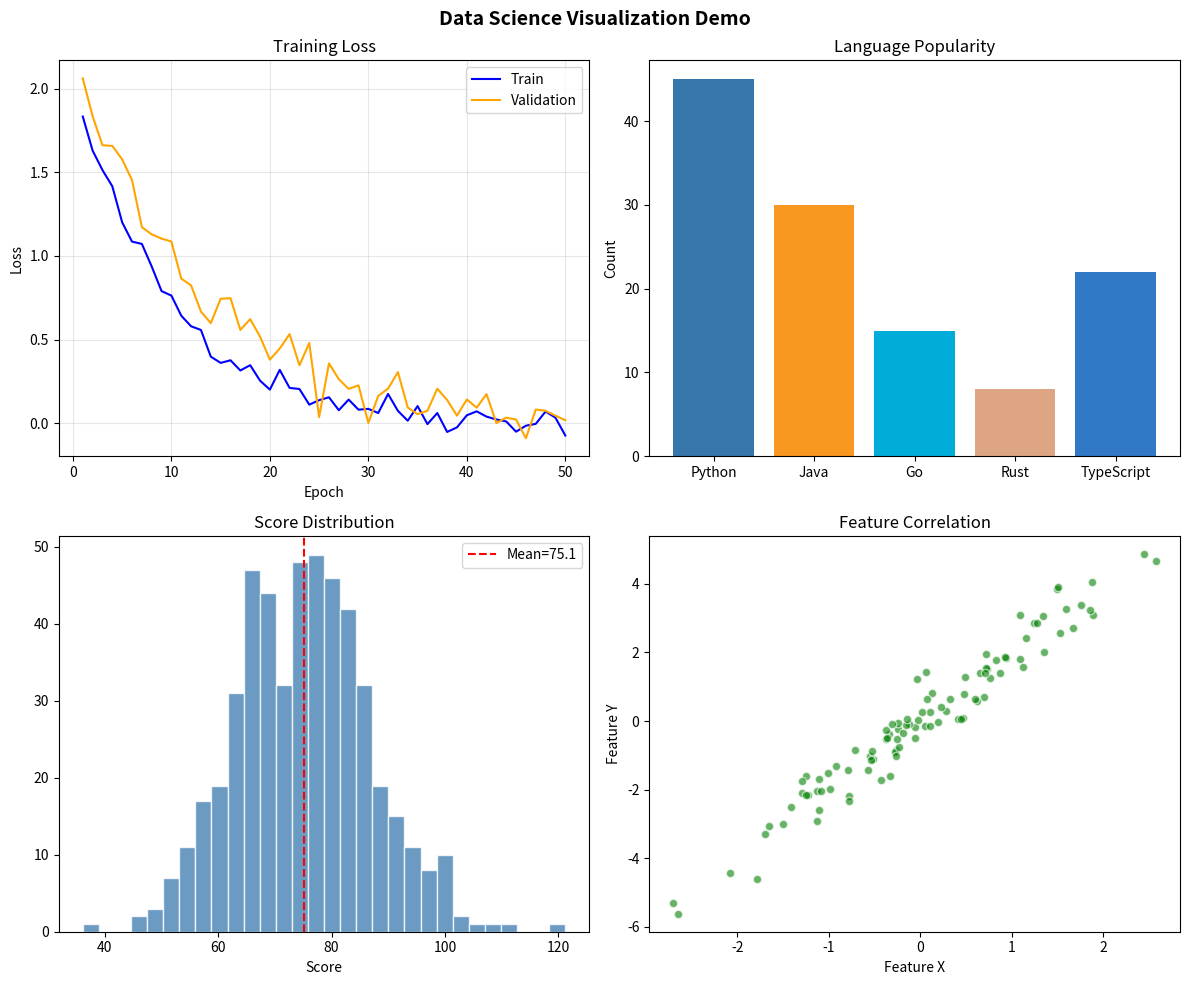

Write the Python code that produced this figure. (Note: this script raises an exception after producing the figure.)
"""
Module 06 — Ví dụ 3: Trực quan hóa dữ liệu (Matplotlib)
Chạy: python examples/03_visualization.py

YÊU CẦU ĐỀ BÀI:
  - Vẽ 4 biểu đồ trong subplot 2x2: line, bar, histogram, scatter
  - Cấu hình title, label, legend, grid cho từng biểu đồ
  - Lưu figure ra file PNG

KẾT QUẢ MONG ĐỢI (khi chạy):
  - Tạo file output_chart.png trong thư mục examples/
  - In đường dẫn file đã lưu
  - 4 biểu đồ: Training Loss, Language Popularity, Score Distribution, Feature Correlation
"""

import matplotlib.pyplot as plt
import numpy as np
import pandas as pd

np.random.seed(42)

# ── Tạo figure với 4 subplot ──
fig, axes = plt.subplots(2, 2, figsize=(12, 10))
fig.suptitle("Data Science Visualization Demo", fontsize=14, fontweight="bold")

# ── 1. Line plot — training loss theo epoch ──
epochs = np.arange(1, 51)
train_loss = 2.0 * np.exp(-0.1 * epochs) + 0.05 * np.random.randn(50)
val_loss = 2.2 * np.exp(-0.08 * epochs) + 0.1 * np.random.randn(50)
axes[0, 0].plot(epochs, train_loss, label="Train", color="blue")
axes[0, 0].plot(epochs, val_loss, label="Validation", color="orange")
axes[0, 0].set_xlabel("Epoch")
axes[0, 0].set_ylabel("Loss")
axes[0, 0].set_title("Training Loss")
axes[0, 0].legend()
axes[0, 0].grid(True, alpha=0.3)

# ── 2. Bar chart — số lượng theo danh mục ──
categories = ["Python", "Java", "Go", "Rust", "TypeScript"]
counts = [45, 30, 15, 8, 22]
colors = ["#3776ab", "#f89820", "#00add8", "#dea584", "#3178c6"]
axes[0, 1].bar(categories, counts, color=colors)
axes[0, 1].set_title("Language Popularity")
axes[0, 1].set_ylabel("Count")

# ── 3. Histogram — phân phối điểm số ──
data = np.random.normal(75, 12, 500)  # phân phối chuẩn μ=75, σ=12
axes[1, 0].hist(data, bins=30, color="steelblue", edgecolor="white", alpha=0.8)
axes[1, 0].axvline(data.mean(), color="red", linestyle="--", label=f"Mean={data.mean():.1f}")
axes[1, 0].set_title("Score Distribution")
axes[1, 0].set_xlabel("Score")
axes[1, 0].legend()

# ── 4. Scatter — tương quan giữa 2 feature ──
x = np.random.randn(100)
y = 2 * x + np.random.randn(100) * 0.5  # y tương quan tuyến tính với x
axes[1, 1].scatter(x, y, alpha=0.6, c="green", edgecolors="white")
axes[1, 1].set_title("Feature Correlation")
axes[1, 1].set_xlabel("Feature X")
axes[1, 1].set_ylabel("Feature Y")

# ── Lưu figure ──
plt.tight_layout()
output = __import__("pathlib").Path(__file__).parent / "output_chart.png"
plt.savefig(output, dpi=150, bbox_inches="tight")
print(f"Chart saved to: {output}")
plt.close()
